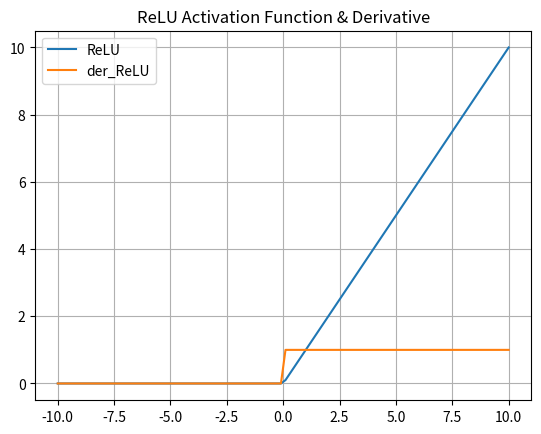

The matplotlib source for this figure:
import numpy as np
import matplotlib.pyplot as plt

# Rectified Linear Unit (ReLU)
def ReLU(x):
  data = [max(0,value) for value in x]
  return np.array(data, dtype=float)

# Derivative for ReLU
def der_ReLU(x):
  data = [1 if value>0 else 0 for value in x]
  return np.array(data, dtype=float)

# Generating data for Graph
x_data = np.linspace(-10,10,100)
y_data = ReLU(x_data)
dy_data = der_ReLU(x_data)

# Graph
plt.plot(x_data, y_data, x_data, dy_data)
plt.title('ReLU Activation Function & Derivative')
plt.legend(['ReLU','der_ReLU'])
plt.grid()
plt.show()